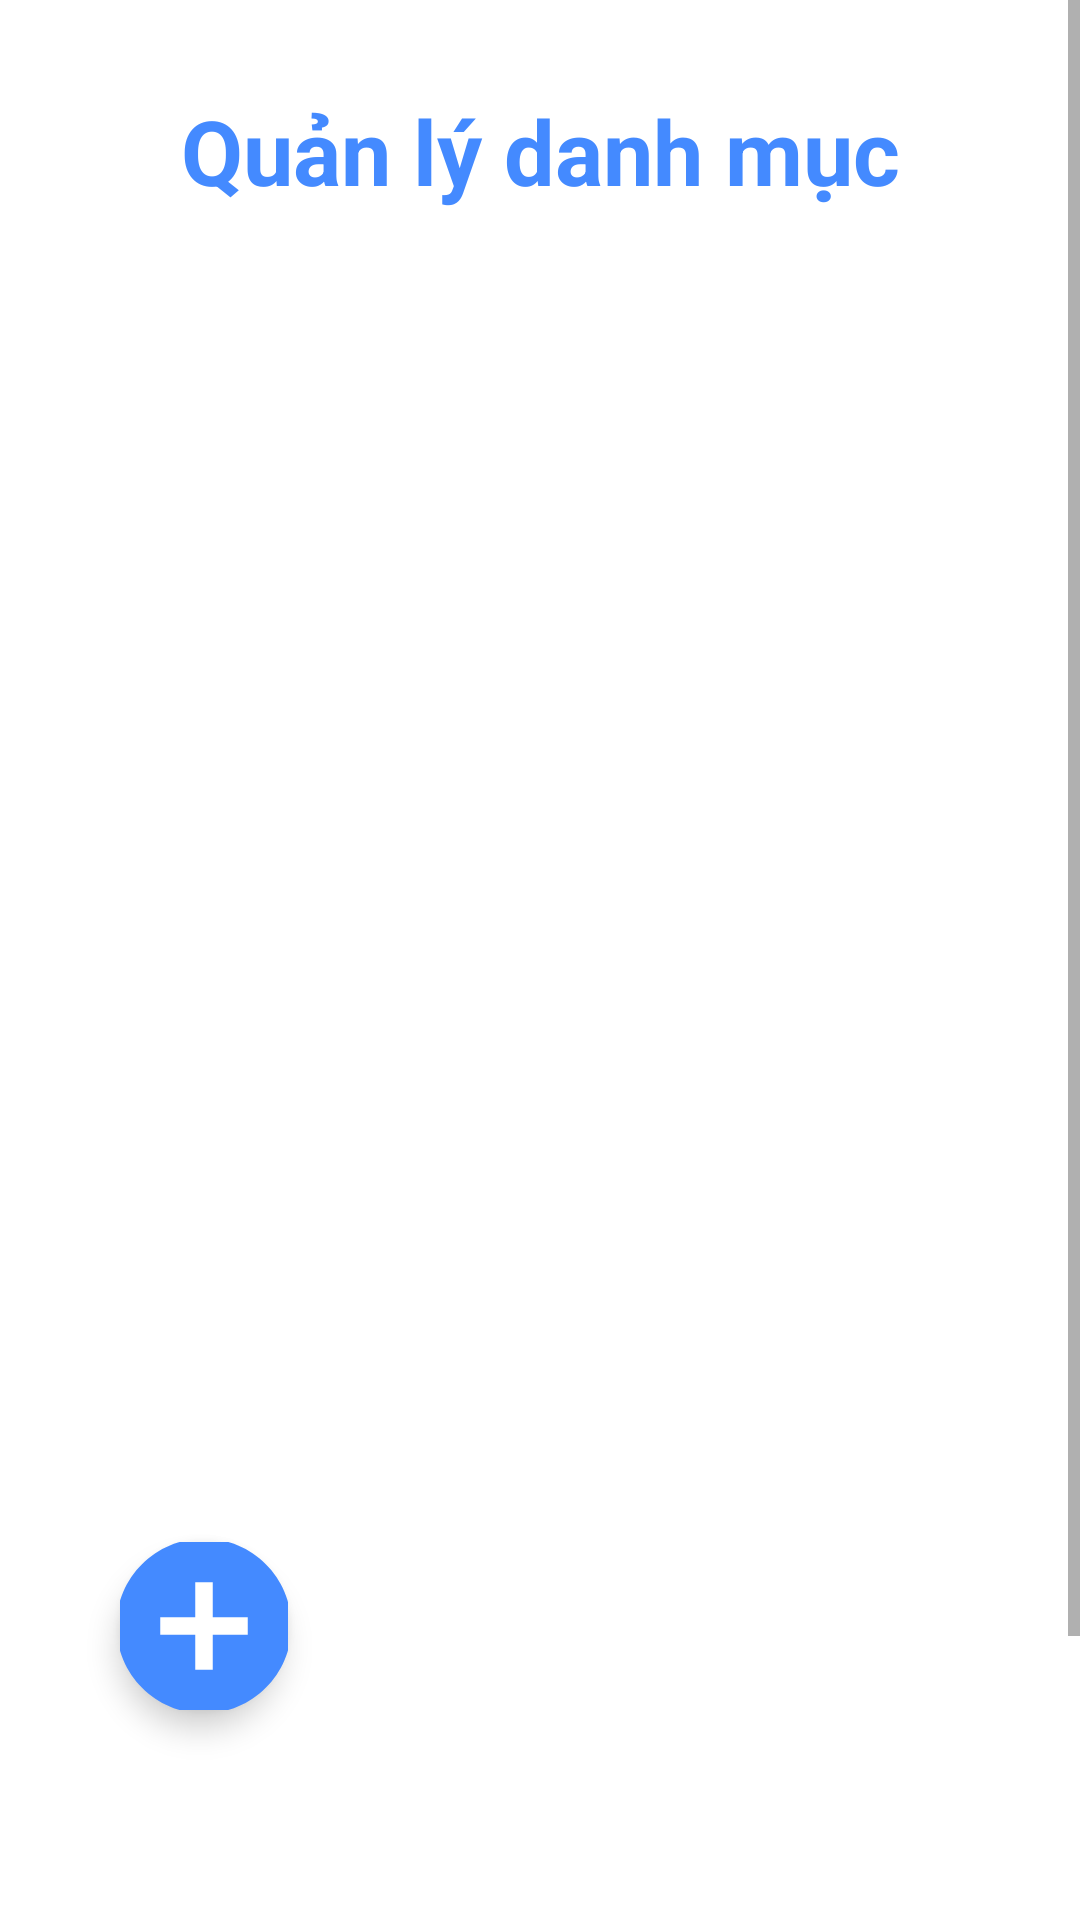

Here is an Android app screen rendered from its layout file. Give the layout XML and the strings, colors and styles it references.
<!-- AndroidManifest.xml: application theme Theme.GiaDung -->
<!-- res/layout/activity_cateadmin.xml -->
<?xml version="1.0" encoding="utf-8"?>
<androidx.constraintlayout.widget.ConstraintLayout xmlns:android="http://schemas.android.com/apk/res/android"
    xmlns:app="http://schemas.android.com/apk/res-auto"
    xmlns:tools="http://schemas.android.com/tools"
    android:layout_width="match_parent"
    android:layout_height="match_parent"
    tools:context=".Activity.User.HistoryActivity">




























    <ScrollView
        android:layout_width="match_parent"
        android:layout_height="match_parent">

        <LinearLayout
            android:layout_width="match_parent"
            android:layout_height="match_parent"
            android:orientation="vertical"
            android:paddingBottom="50dp">

            <androidx.constraintlayout.widget.ConstraintLayout
                android:layout_width="match_parent"
                android:layout_height="match_parent">

                <TextView
                    android:id="@+id/titleuser"
                    android:layout_width="wrap_content"
                    android:layout_height="wrap_content"
                    android:text="Quản lý danh mục"
                    android:textSize="30sp"
                    android:textColor="@color/blue_400"
                    android:textStyle="bold"
                    android:textAlignment="center"
                    android:layout_marginTop="30dp"
                    app:layout_constraintStart_toStartOf="parent"
                    app:layout_constraintEnd_toEndOf="parent"
                    app:layout_constraintTop_toTopOf="parent"/>


                <ListView
                    android:id="@+id/Rcy_cate"
                    android:layout_width="fill_parent"
                    android:layout_height="600dp"
                    android:layout_marginStart="5dp"
                    android:layout_marginTop="100dp"
                    android:layout_marginEnd="5dp"
                    android:layout_marginBottom="1dp"
                    android:background="@color/white"
                    android:divider="@color/white"
                    android:dividerHeight="15dp"
                    app:layout_constraintBottom_toBottomOf="parent"
                    app:layout_constraintEnd_toEndOf="parent"
                    app:layout_constraintHorizontal_bias="1.0"
                    app:layout_constraintStart_toStartOf="parent"
                    app:layout_constraintTop_toTopOf="parent"
                    app:layout_constraintVertical_bias="1.0" />


            </androidx.constraintlayout.widget.ConstraintLayout>

        </LinearLayout>

    </ScrollView>
    <com.google.android.material.floatingactionbutton.FloatingActionButton
        android:id="@+id/btn_addCate"
        android:layout_width="wrap_content"
        android:layout_height="wrap_content"
        android:elevation="3dp"
        android:src="@drawable/btn_add_circle_24"
        app:backgroundTint="@color/white"
        app:maxImageSize="70dp"
        app:tint="@color/blue_400"
        android:layout_marginBottom="70dp"
        android:layout_marginStart="40dp"
        app:layout_constraintBottom_toBottomOf="parent"
        app:layout_constraintStart_toStartOf="parent"/>
</androidx.constraintlayout.widget.ConstraintLayout>
<!-- resources referenced by this layout -->
<resources>
  <color name="blue_400">#448AFF</color>
  <color name="white">#FFFFFFFF</color>
  <!-- drawable btn_add_circle_24 (drawable-xxhdpi) -->
  <vector android:height="26dp" android:tint="#1D2B53"
      android:viewportHeight="24" android:viewportWidth="24"
      android:width="26dp" xmlns:android="http://schemas.android.com/apk/res/android">
      <path android:fillColor="@android:color/white" android:pathData="M12,2C6.48,2 2,6.48 2,12s4.48,10 10,10 10,-4.48 10,-10S17.52,2 12,2zM17,13h-4v4h-2v-4L7,13v-2h4L11,7h2v4h4v2z"/>
  </vector>
  <style name="Theme.GiaDung" parent="Theme.MaterialComponents.DayNight.DarkActionBar">
          
          <item name="colorPrimary">#1D2B53</item>
          <item name="colorPrimaryVariant">#1D2B53</item>
          <item name="colorOnPrimary">@color/white</item>
          
          <item name="colorSecondary">@color/teal_200</item>
          <item name="colorSecondaryVariant">@color/teal_700</item>
          <item name="colorOnSecondary">@color/black</item>
          
          <item name="android:statusBarColor" tools:targetApi="l">?attr/colorPrimaryVariant</item>
  
          
      </style>
  <color name="teal_200">#FF03DAC5</color>
  <color name="teal_700">#FF018786</color>
  <color name="black">#FF000000</color>
</resources>
